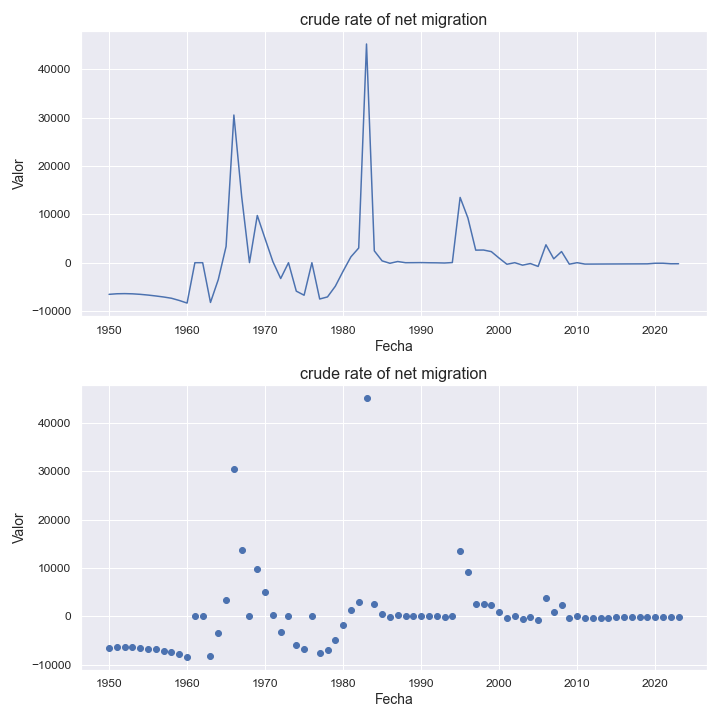

Source data for this figure (header and first rows):
indicatorshortname, locationid, location, iso2, timeid, time, value
crude rate of net migration, 768, togo, tg, 1, 1950, -6554
crude rate of net migration, 768, togo, tg, 2, 1951, -6437
crude rate of net migration, 768, togo, tg, 3, 1952, -6407
crude rate of net migration, 768, togo, tg, 4, 1953, -6449
crude rate of net migration, 768, togo, tg, 5, 1954, -6554
crude rate of net migration, 768, togo, tg, 6, 1955, -6706
crude rate of net migration, 768, togo, tg, 7, 1956, -6894
crude rate of net migration, 768, togo, tg, 8, 1957, -7105
crude rate of net migration, 768, togo, tg, 9, 1958, -7364
crude rate of net migration, 768, togo, tg, 10, 1959, -7824
crude rate of net migration, 768, togo, tg, 11, 1960, -8361
crude rate of net migration, 768, togo, tg, 12, 1961, -8.81
crude rate of net migration, 768, togo, tg, 13, 1962, -9.03
crude rate of net migration, 768, togo, tg, 14, 1963, -8233
crude rate of net migration, 768, togo, tg, 15, 1964, -3499
crude rate of net migration, 768, togo, tg, 16, 1965, 3358
crude rate of net migration, 768, togo, tg, 17, 1966, 30560
crude rate of net migration, 768, togo, tg, 18, 1967, 13669
crude rate of net migration, 768, togo, tg, 19, 1968, 13.26
crude rate of net migration, 768, togo, tg, 20, 1969, 9766
crude rate of net migration, 768, togo, tg, 21, 1970, 4956
crude rate of net migration, 768, togo, tg, 22, 1971, 213.0
crude rate of net migration, 768, togo, tg, 23, 1972, -3281
crude rate of net migration, 768, togo, tg, 24, 1973, -4.82
crude rate of net migration, 768, togo, tg, 25, 1974, -5892
crude rate of net migration, 768, togo, tg, 26, 1975, -6739
crude rate of net migration, 768, togo, tg, 27, 1976, -7.3
crude rate of net migration, 768, togo, tg, 28, 1977, -7518
crude rate of net migration, 768, togo, tg, 29, 1978, -7088
crude rate of net migration, 768, togo, tg, 30, 1979, -4883
crude rate of net migration, 768, togo, tg, 31, 1980, -1757
crude rate of net migration, 768, togo, tg, 32, 1981, 1203
crude rate of net migration, 768, togo, tg, 33, 1982, 3035
crude rate of net migration, 768, togo, tg, 34, 1983, 45263
crude rate of net migration, 768, togo, tg, 35, 1984, 2446
crude rate of net migration, 768, togo, tg, 36, 1985, 372.0
crude rate of net migration, 768, togo, tg, 37, 1986, -127.0
crude rate of net migration, 768, togo, tg, 38, 1987, 239.0
crude rate of net migration, 768, togo, tg, 39, 1988, -8.0
crude rate of net migration, 768, togo, tg, 40, 1989, 0.0
crude rate of net migration, 768, togo, tg, 41, 1990, 15.0
crude rate of net migration, 768, togo, tg, 42, 1991, -18.0
crude rate of net migration, 768, togo, tg, 43, 1992, -32.0
crude rate of net migration, 768, togo, tg, 44, 1993, -68.89
crude rate of net migration, 768, togo, tg, 45, 1994, 21.98
crude rate of net migration, 768, togo, tg, 46, 1995, 13503
crude rate of net migration, 768, togo, tg, 47, 1996, 9244
crude rate of net migration, 768, togo, tg, 48, 1997, 2594
crude rate of net migration, 768, togo, tg, 49, 1998, 2618
crude rate of net migration, 768, togo, tg, 50, 1999, 2287
crude rate of net migration, 768, togo, tg, 51, 2000, 941.0
crude rate of net migration, 768, togo, tg, 52, 2001, -332.0
crude rate of net migration, 768, togo, tg, 53, 2002, -1.13
crude rate of net migration, 768, togo, tg, 54, 2003, -516.0
crude rate of net migration, 768, togo, tg, 55, 2004, -181.0
crude rate of net migration, 768, togo, tg, 56, 2005, -777.0
crude rate of net migration, 768, togo, tg, 57, 2006, 3704
crude rate of net migration, 768, togo, tg, 58, 2007, 796.0
crude rate of net migration, 768, togo, tg, 59, 2008, 2301
crude rate of net migration, 768, togo, tg, 60, 2009, -312.0
... 14 more rows
